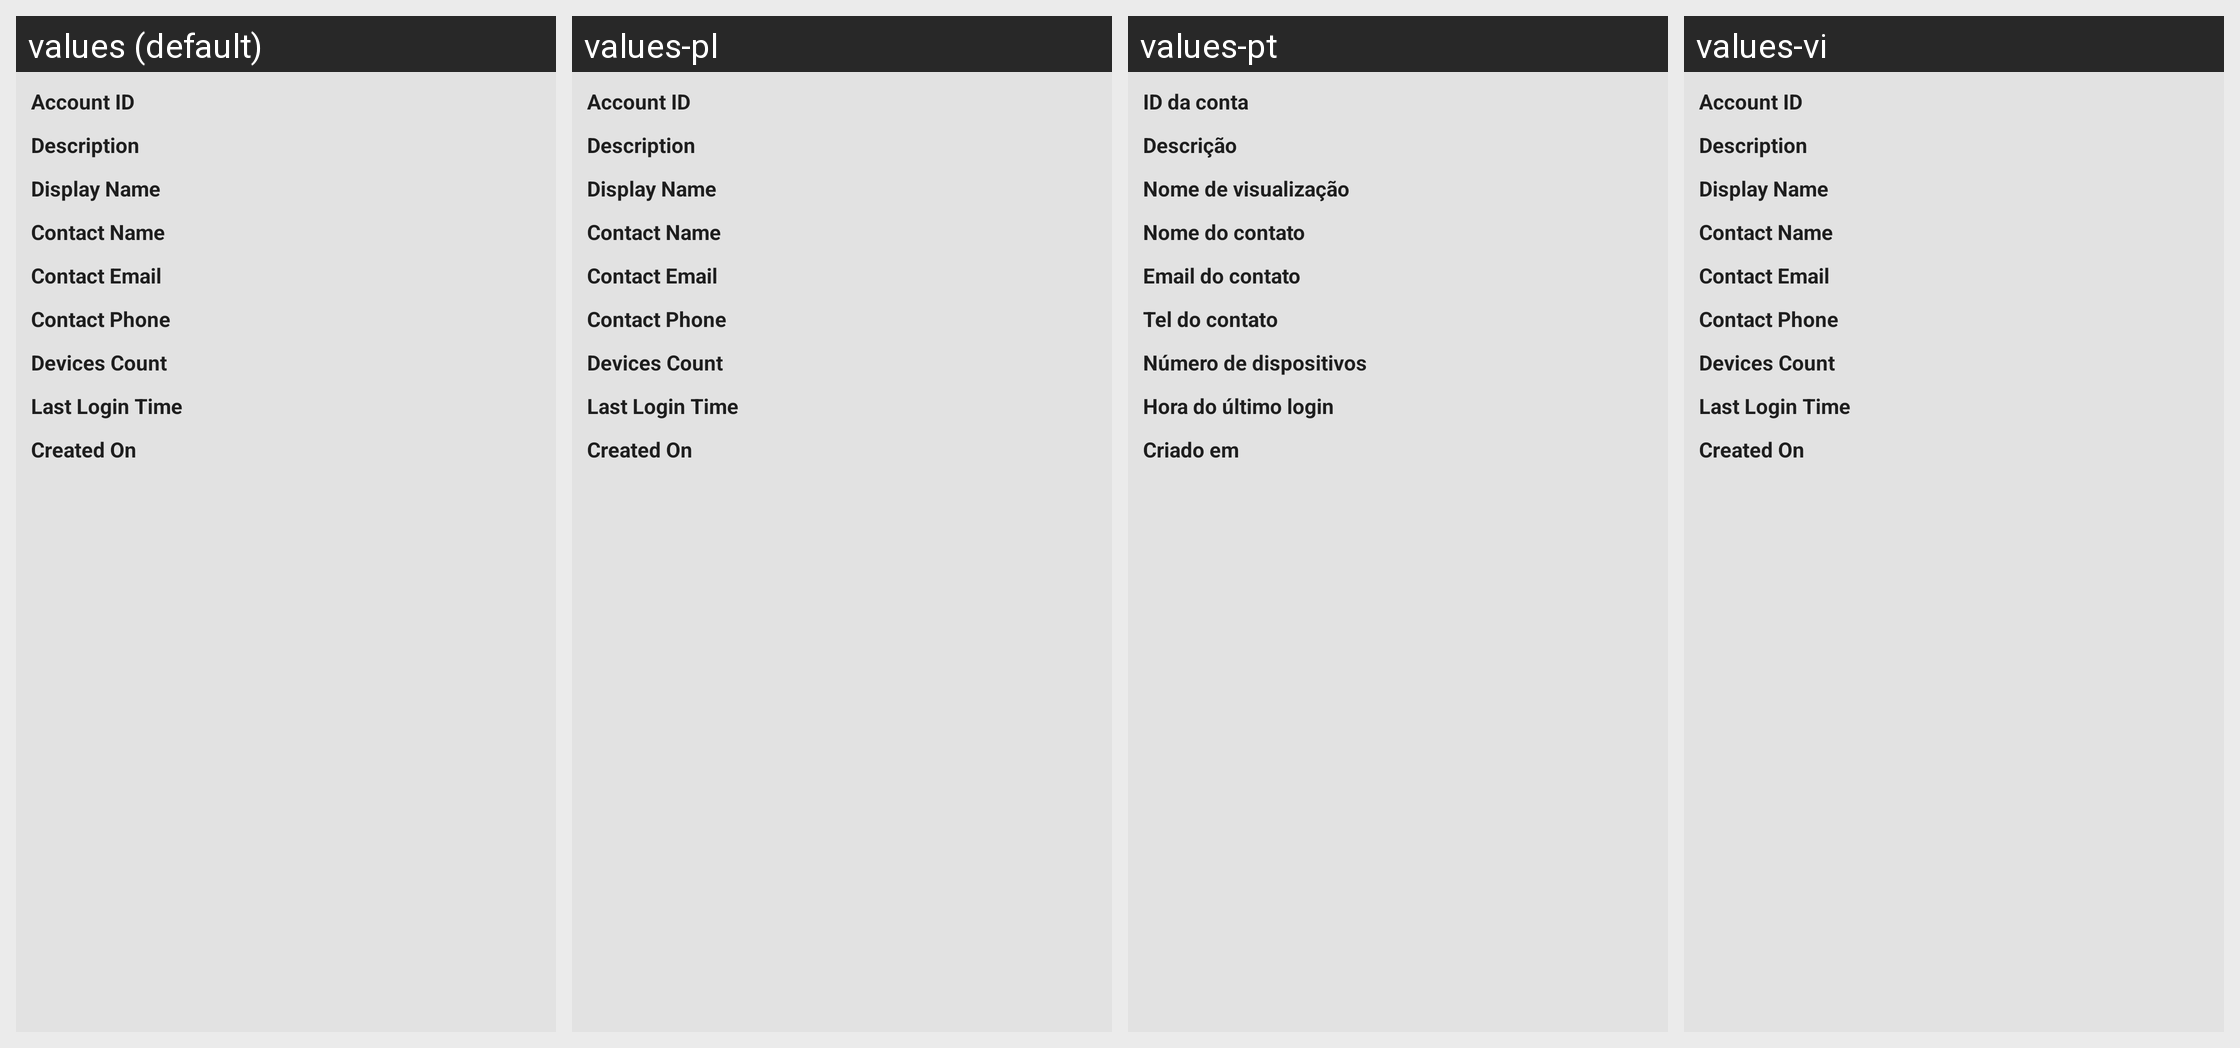

Strings drawn on this Android screen and how each of the app's shown locales translates them:
Android screen res/layout/account_details.xml rendered under 4 locales, left to right: values (default), values-pl, values-pt, values-vi. Device: Nexus 5 (rendered at 1080×1920; each locale shown at half size, 540×960, under a caption strip naming it); theme AppTheme.
Strings drawn on this screen, with the default value and each locale's value (text and hints the layout hard-codes, and strings that could not be matched under every locale, appear in the picture but are not listed):

txt_account_id
  values: Account ID
  values-pl: Account ID
  values-pt: ID da conta
  values-vi: Account ID

txt_desc
  values: Description
  values-pl: Description
  values-pt: Descrição
  values-vi: Description

txt_display
  values: Display Name
  values-pl: Display Name
  values-pt: Nome de visualização
  values-vi: Display Name

txt_account_contact_name
  values: Contact Name
  values-pl: Contact Name
  values-pt: Nome do contato
  values-vi: Contact Name

txt_account_contact_email
  values: Contact Email
  values-pl: Contact Email
  values-pt: Email do contato
  values-vi: Contact Email

txt_account_contact_phone
  values: Contact Phone
  values-pl: Contact Phone
  values-pt: Tel do contato
  values-vi: Contact Phone

txt_account_device_count
  values: Devices Count
  values-pl: Devices Count
  values-pt: Número de dispositivos
  values-vi: Devices Count

txt_account_last_login
  values: Last Login Time
  values-pl: Last Login Time
  values-pt: Hora do último login
  values-vi: Last Login Time

txt_created_on
  values: Created On
  values-pl: Created On
  values-pt: Criado em
  values-vi: Created On
